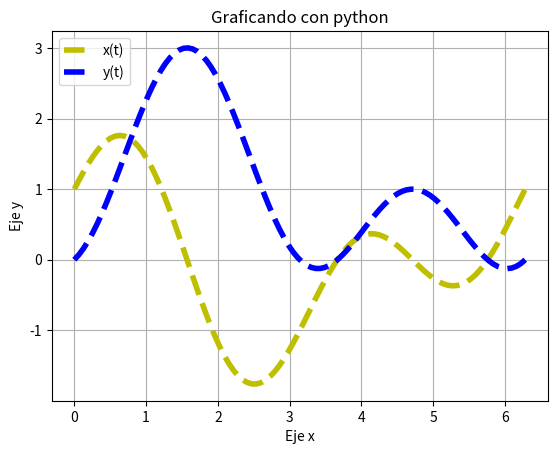

Reproduce this figure in Python.

# coding: utf-8

# In[ ]:

#2d
import numpy as np
import matplotlib.pyplot as plt
from math import pi, sin, cos
t= np.linspace(0,2*pi,100)

x= (1+2*np.sin(t))*np.cos(t)
plt.plot(t,x, color='y', linestyle='--', label='x(t)', linewidth=4)

y= (1+2*np.sin(t))*np.sin(t)
plt.plot(t,y, color='b', linestyle='--', label='y(t)', linewidth=4)

plt.legend(loc="upper left")
plt.title('Graficando con python')
plt.xlabel('Eje x')
plt.ylabel('Eje y')
plt.grid(True)
plt.savefig('Ej2d.png')
plt.show()#Luis Manuel Garcia Valdivia

